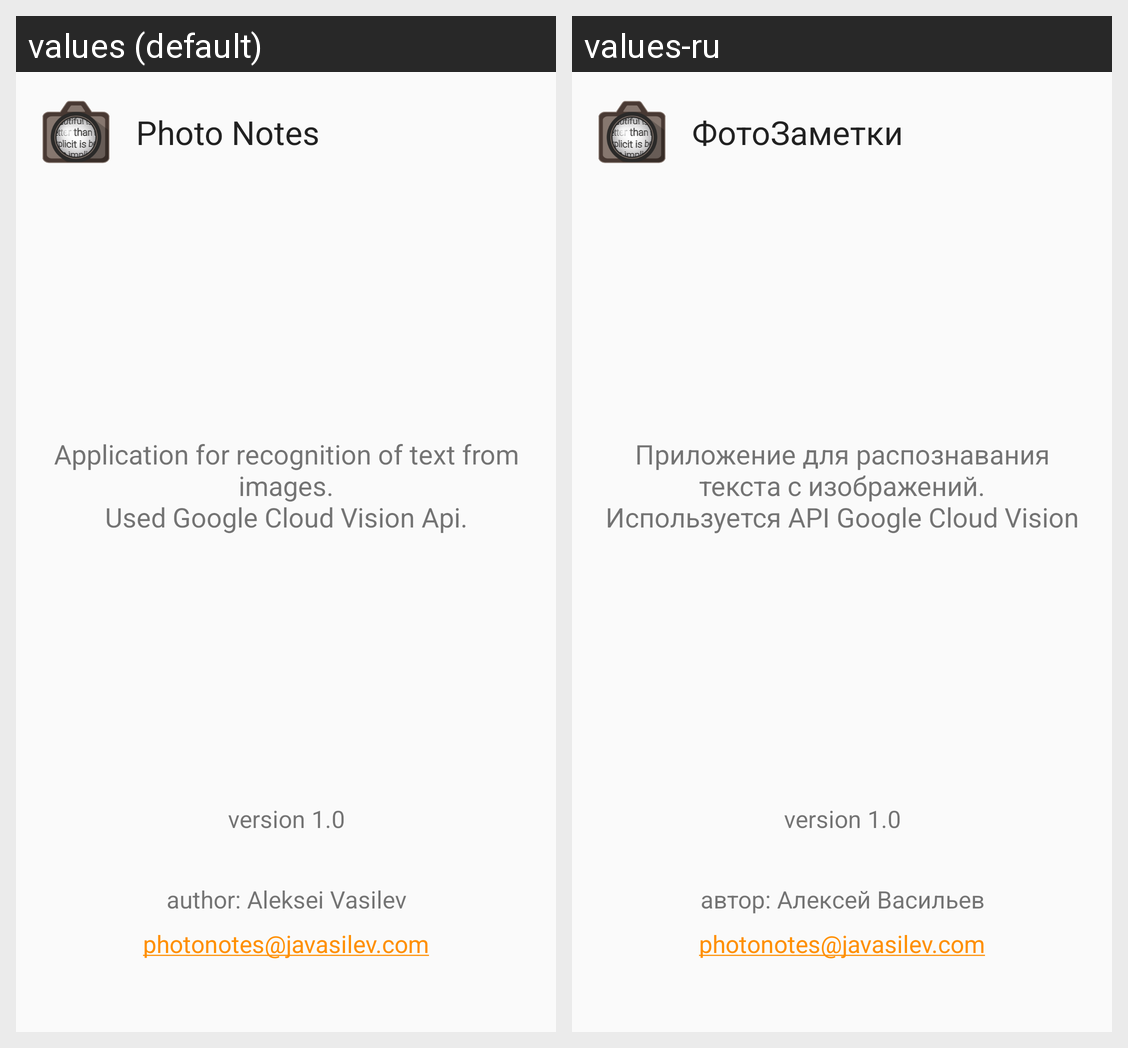

For this localized Android screen grid, give each drawn string resource with its value in every locale shown.
Android screen res/layout/fragment_about.xml rendered under 2 locales, left to right: values (default), values-ru. Device: Nexus 5 (rendered at 1080×1920; each locale shown at half size, 540×960, under a caption strip naming it); theme AppTheme.
Strings drawn on this screen, with the default value and each locale's value (text and hints the layout hard-codes, and strings that could not be matched under every locale, appear in the picture but are not listed):

app_name
  values: Photo Notes
  values-ru: ФотоЗаметки

about_text
  values: Application for recognition of text from images.
      Used Google Cloud Vision Api.
  values-ru: Приложение для распознавания текста с изображений.
      Используется API Google Cloud Vision

version
  values: version 1.0
  values-ru: version 1.0  [not translated; the default value is used]

author_aleksei_vasilev
  values: author: Aleksei Vasilev
  values-ru: автор: Алексей Васильев

photonotes_javasilev_com
  values: photonotes@javasilev.com
  values-ru: photonotes@javasilev.com  [not translated; the default value is used]
